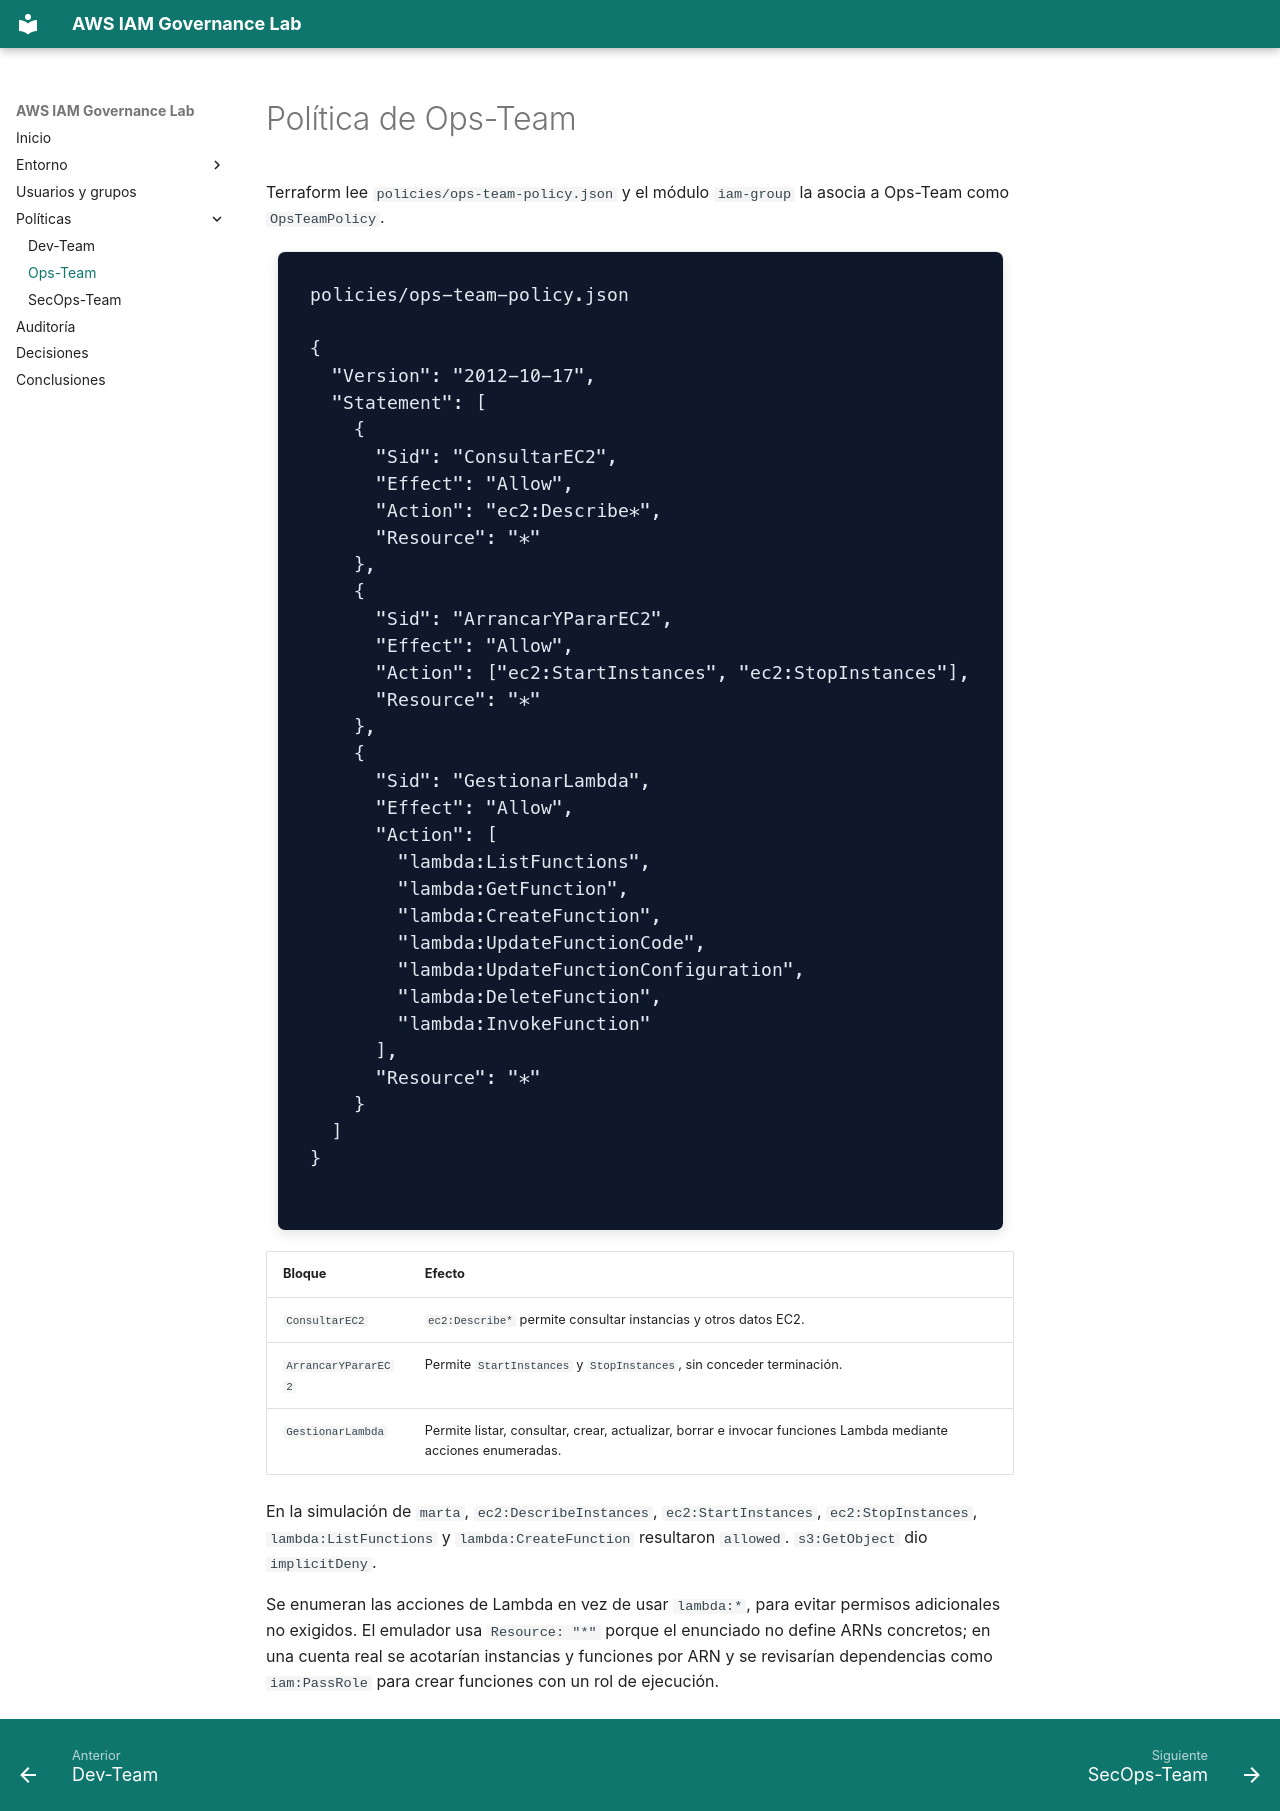

repository: DavidTorro/aws-iam-governance-lab · page: politicas/ops-team/index.html · generator: mkdocs

# Política de Ops-Team

Terraform lee `policies/ops-team-policy.json` y el módulo `iam-group` la asocia a Ops-Team como `OpsTeamPolicy`.

![Contenido de la política JSON de Ops-Team](../assets/capturas/ops-team-policy.png)

| Bloque | Efecto |
| --- | --- |
| `ConsultarEC2` | `ec2:Describe*` permite consultar instancias y otros datos EC2. |
| `ArrancarYPararEC2` | Permite `StartInstances` y `StopInstances`, sin conceder terminación. |
| `GestionarLambda` | Permite listar, consultar, crear, actualizar, borrar e invocar funciones Lambda mediante acciones enumeradas. |

En la simulación de `marta`, `ec2:DescribeInstances`, `ec2:StartInstances`, `ec2:StopInstances`, `lambda:ListFunctions` y `lambda:CreateFunction` resultaron `allowed`. `s3:GetObject` dio `implicitDeny`.

Se enumeran las acciones de Lambda en vez de usar `lambda:*`, para evitar permisos adicionales no exigidos. El emulador usa `Resource: "*"` porque el enunciado no define ARNs concretos; en una cuenta real se acotarían instancias y funciones por ARN y se revisarían dependencias como `iam:PassRole` para crear funciones con un rol de ejecución.
